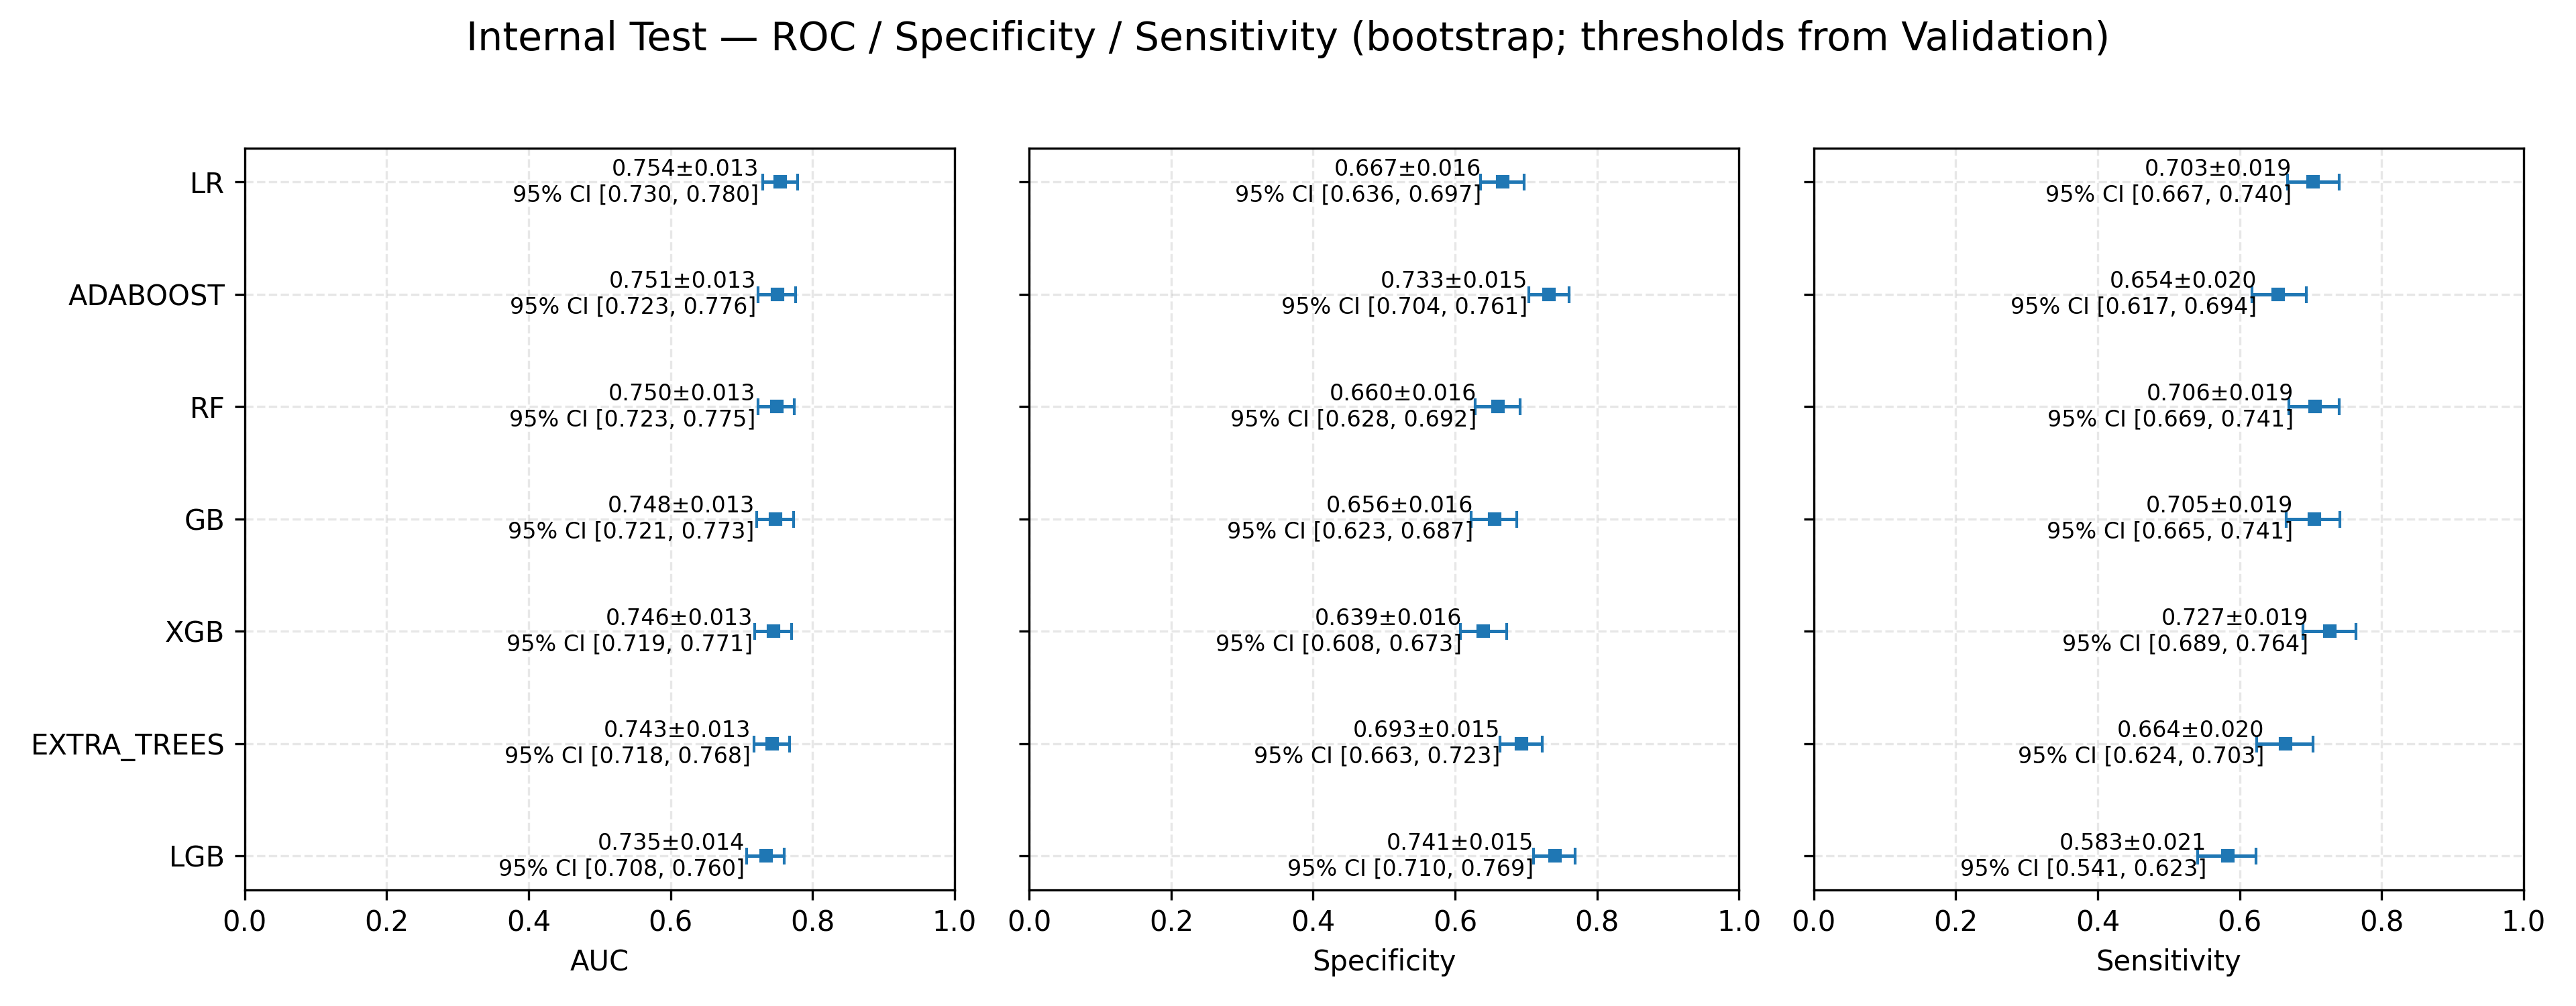

The file beside this chart, header and first rows:
Model, Threshold, AUC_mean, AUC_sd, AUC_lo, AUC_hi, Spec_mean, Spec_sd, Spec_lo, Spec_hi, Sens_mean, Sens_sd, Sens_lo, Sens_hi
LR, 0.4054, 0.7545, 0.01297, 0.7298, 0.7795, 0.6669, 0.01553, 0.6357, 0.6974, 0.7032, 0.01911, 0.6673, 0.7399
ADABOOST, 0.3871, 0.7506, 0.01325, 0.7233, 0.776, 0.7325, 0.01488, 0.7038, 0.7609, 0.6541, 0.02001, 0.6172, 0.6938
RF, 0.4235, 0.7499, 0.0133, 0.7229, 0.7746, 0.6601, 0.01611, 0.6282, 0.6919, 0.7064, 0.01909, 0.669, 0.7407
GB, 0.3846, 0.7483, 0.01328, 0.7212, 0.7733, 0.6556, 0.01605, 0.623, 0.6866, 0.7053, 0.01946, 0.6654, 0.7413
XGB, 0.4242, 0.7455, 0.01332, 0.7188, 0.7706, 0.6394, 0.01648, 0.6076, 0.6729, 0.7271, 0.01894, 0.6888, 0.7639
EXTRA_TREES, 0.4184, 0.7427, 0.01339, 0.7175, 0.7676, 0.6934, 0.0155, 0.663, 0.7229, 0.6644, 0.0201, 0.6243, 0.7033
LGB, 0.449, 0.7345, 0.01358, 0.7076, 0.7605, 0.7409, 0.0147, 0.7103, 0.7689, 0.5831, 0.02123, 0.541, 0.623
